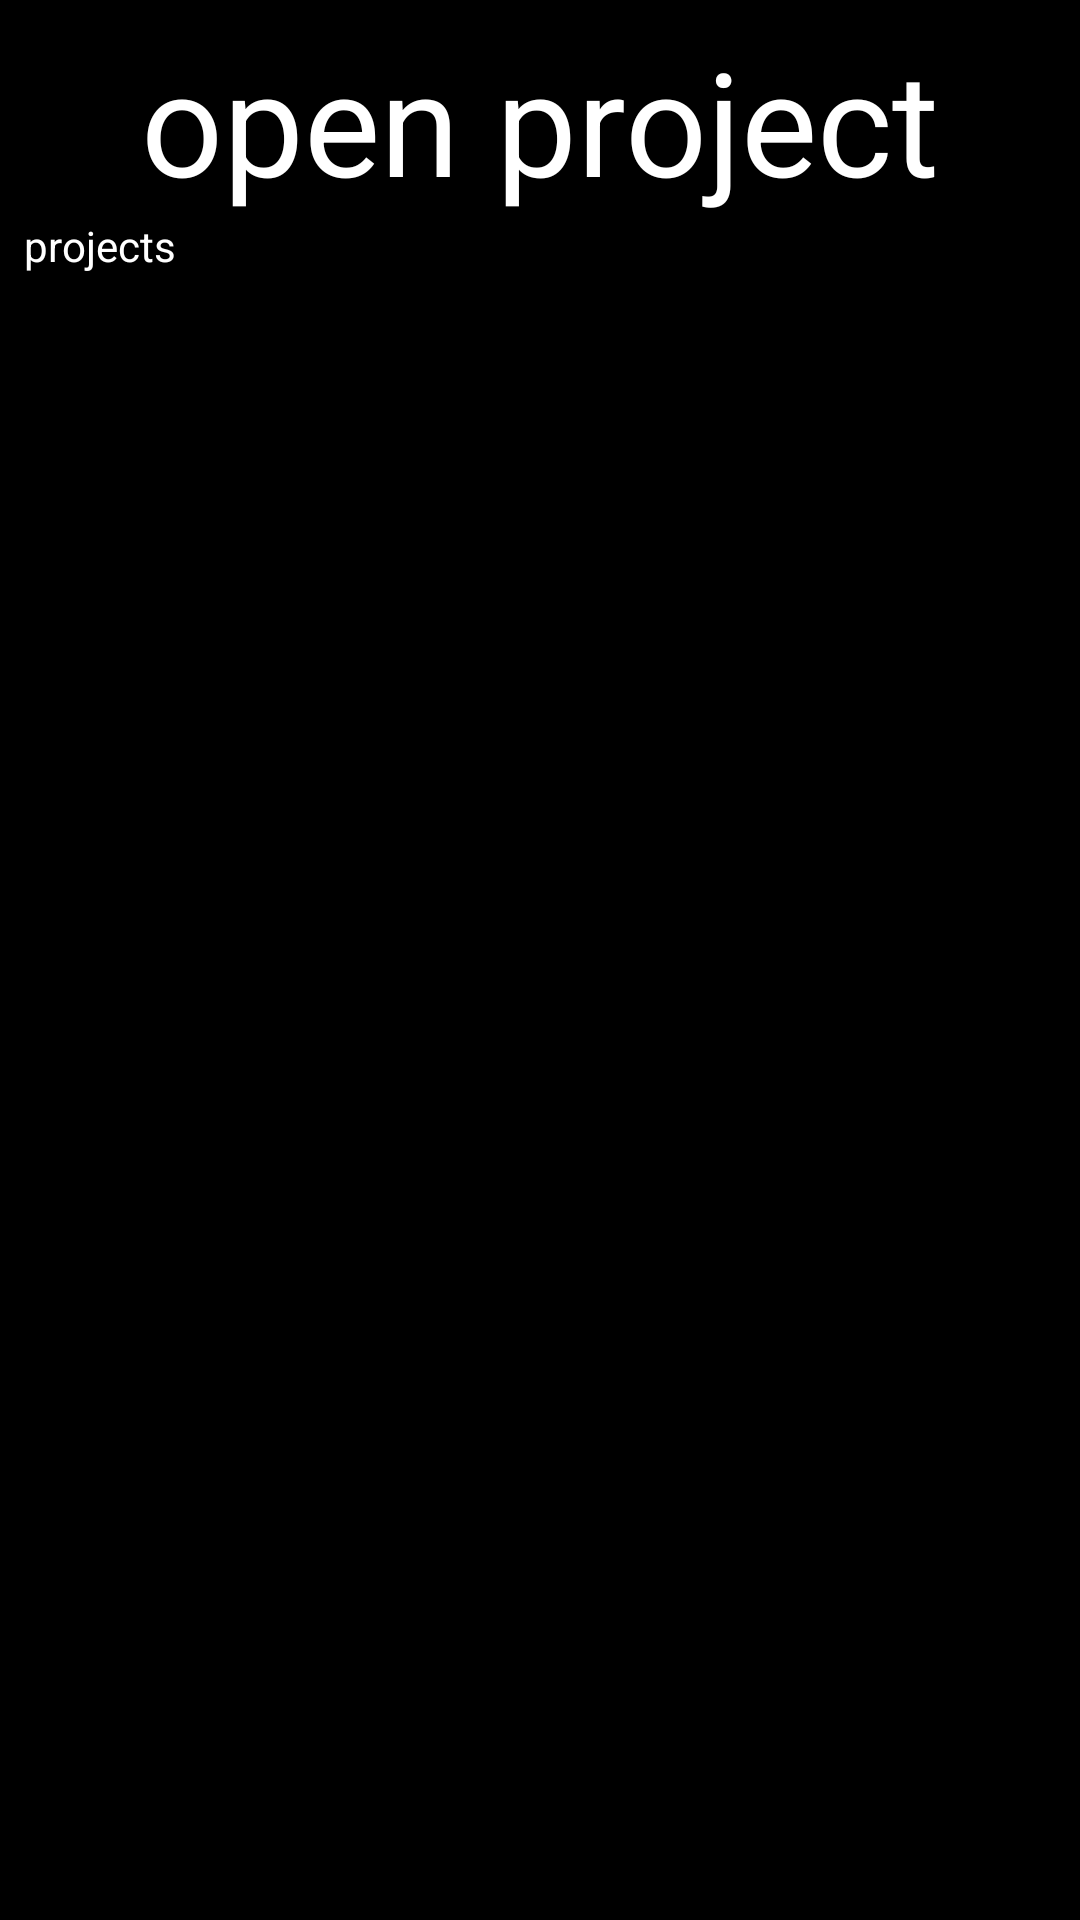

Reconstruct the res/layout file that produces this screen, plus the resources it refers to.
<!-- AndroidManifest.xml: application theme BaseTheme -->
<!-- res/layout/fragment_open_project.xml -->
<?xml version="1.0" encoding="utf-8"?>
<RelativeLayout xmlns:android="http://schemas.android.com/apk/res/android"
    android:layout_width="match_parent" android:layout_height="match_parent">

    <TextView
        android:id="@+id/tv_header"
        android:text="@string/open_project"
        android:textSize="48sp"
        android:layout_centerHorizontal="true"
        android:layout_marginTop="8dp"
        android:layout_width="wrap_content"
        android:layout_height="wrap_content"/>

    <TextView
        android:id="@+id/tv_projects"
        android:text="@string/projects"
        android:layout_below="@id/tv_header"
        android:layout_marginStart="8dp"
        android:layout_width="wrap_content"
        android:layout_height="wrap_content"/>

    <androidx.recyclerview.widget.RecyclerView
        android:id="@+id/rv_projects"
        android:layout_below="@id/tv_projects"
        android:layout_width="match_parent"
        android:layout_height="match_parent"/>

</RelativeLayout>
<!-- resources referenced by this layout -->
<resources>
  <string name="open_project">open project</string>
  <string name="projects">projects</string>
  <style name="BaseTheme" parent="AppTheme">
          <item name="colorControlNormal">#c5c5c5</item>
          <item name="colorControlActivated">@color/black</item>
          <item name="colorControlHighlight">@color/black</item>
      </style>
  <style name="AppTheme" parent="Theme.AppCompat.Light.DarkActionBar">
          
          <item name="colorPrimary">@color/colorPrimary</item>
          <item name="colorPrimaryDark">@color/colorPrimaryDark</item>
          <item name="colorAccent">@color/accent</item>
          <item name="alertDialogTheme">@style/CustomAlertDialog</item>
          <item name="android:backgroundTint">@color/black</item>
          <item name="android:textColor">@color/white</item>
          <item name="android:buttonTint">@color/white</item>
          <item name="android:textColorPrimary">@color/white</item>
          <item name="android:textColorSecondary">@color/white</item>
      </style>
  <color name="black">#000000</color>
  <color name="colorPrimary">@color/black</color>
  <color name="colorPrimaryDark">@color/black</color>
  <color name="accent">#FFFFFF</color>
  <style name="CustomAlertDialog">
          <item name="android:colorAccent">@color/black</item>
      </style>
  <color name="white">#FFFFFF</color>
</resources>
